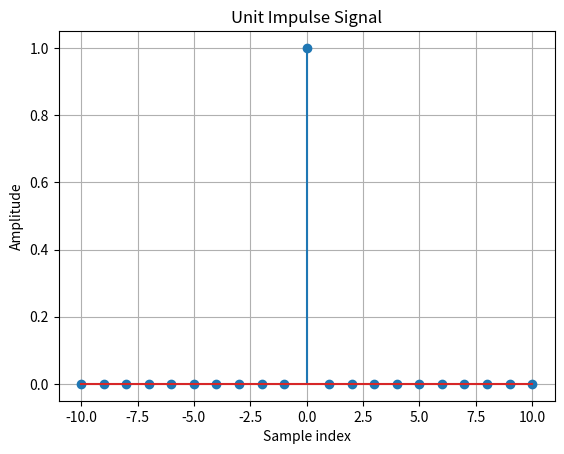

The script that saved this image:
import matplotlib.pyplot as plt

y = [0] * 21
y[10] = 1.0

x = []
for b in range(-10, 11):
    x.append(b)

plt.grid(True, which='both')
plt.stem(x, y)
plt.title('Unit Impulse Signal')
plt.xlabel('Sample index')
plt.ylabel('Amplitude')
plt.show()
